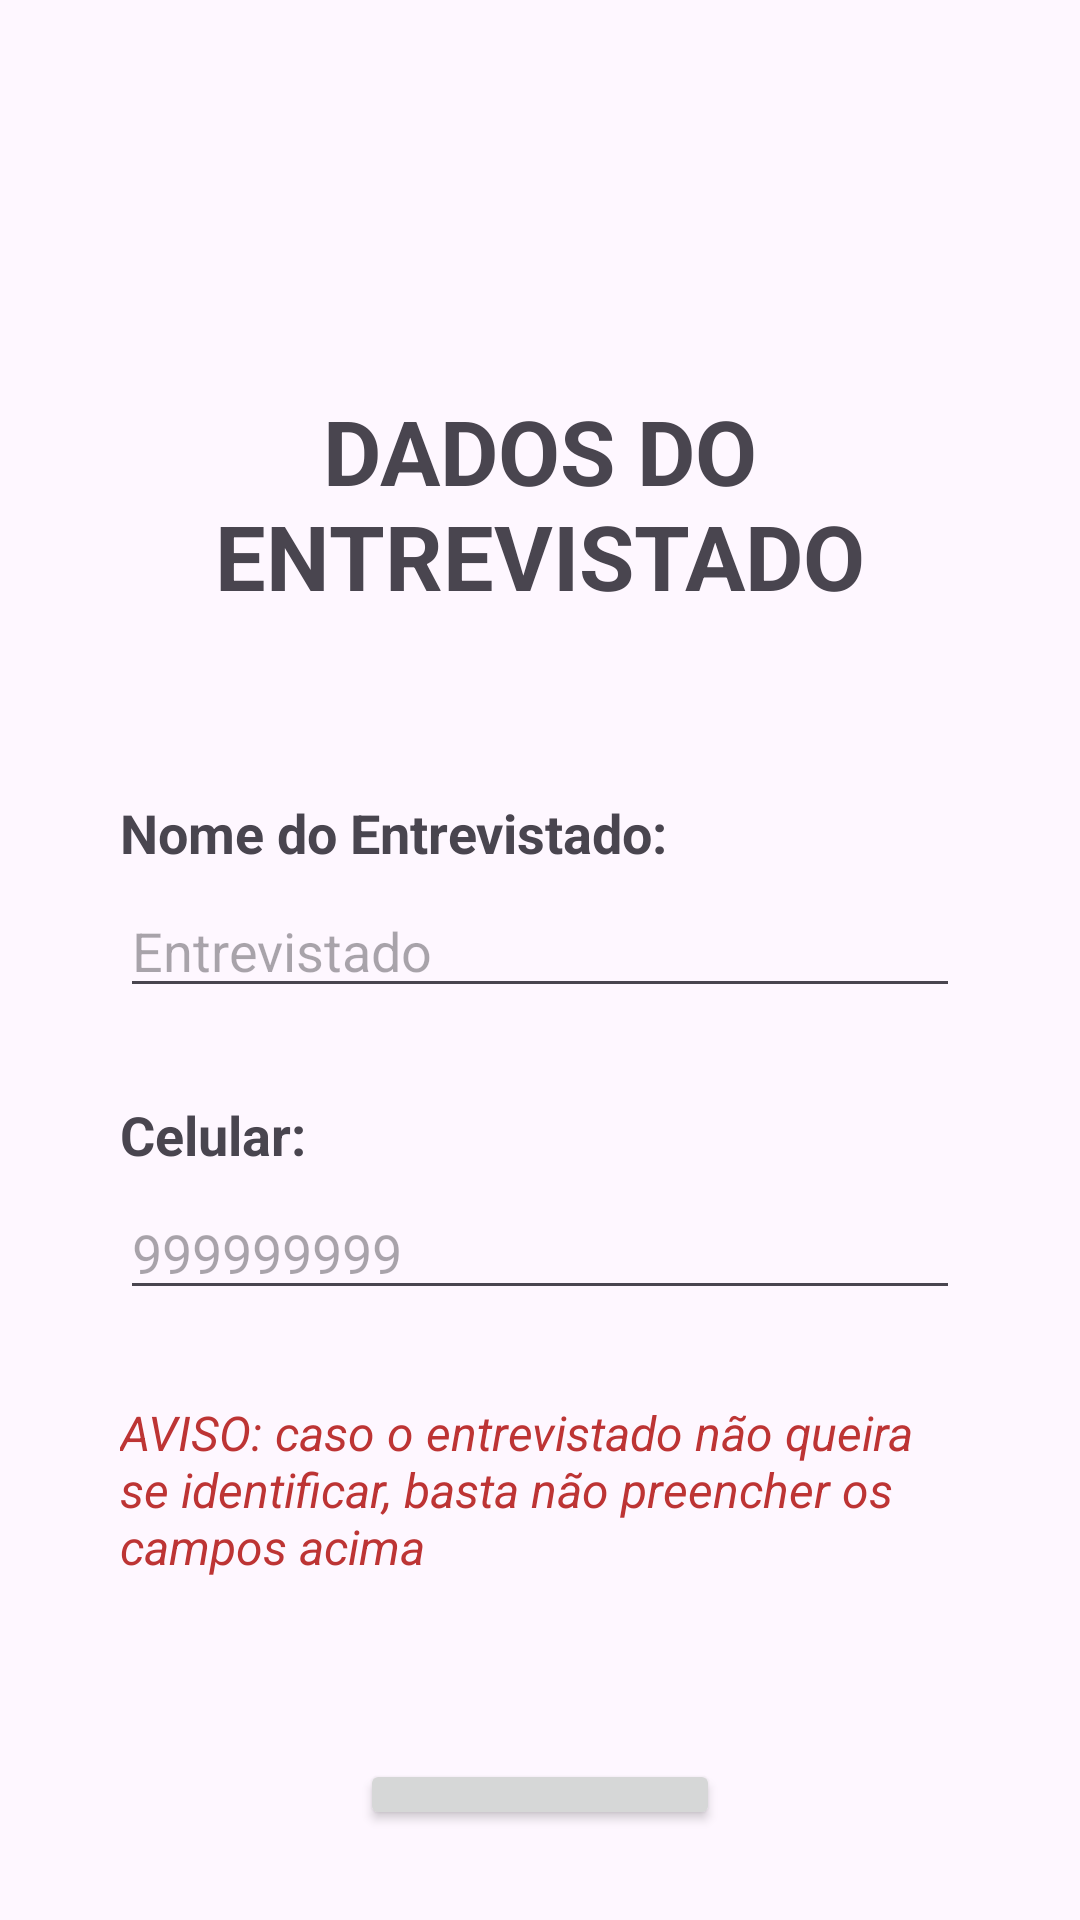

Android layout source for this screen:
<!-- AndroidManifest.xml: application theme Theme.Pesquisa_Eleitoral -->
<!-- res/layout/activity_finalizar.xml -->
<?xml version="1.0" encoding="utf-8"?>
<androidx.constraintlayout.widget.ConstraintLayout xmlns:android="http://schemas.android.com/apk/res/android"
    xmlns:app="http://schemas.android.com/apk/res-auto"
    xmlns:tools="http://schemas.android.com/tools"
    android:id="@+id/main"
    android:layout_width="match_parent"
    android:layout_height="match_parent"
    tools:context=".FinalizarActivity">

    <LinearLayout
        android:layout_width="match_parent"
        android:layout_height="match_parent"
        android:layout_margin="30dp"
        android:orientation="vertical"
        android:paddingTop="100dp"
        tools:layout_editor_absoluteX="-8dp"
        tools:layout_editor_absoluteY="108dp">

        <TextView
            android:id="@+id/finalizar_txt_titulo"
            android:layout_width="match_parent"
            android:layout_height="wrap_content"
            android:layout_marginBottom="60dp"
            android:text="@string/finalizar_txt_titulo"
            android:textAlignment="center"
            android:textSize="30sp"
            android:textStyle="bold" />

        <TextView
            android:id="@+id/finalizar_txt_nome"
            android:layout_width="match_parent"
            android:layout_height="wrap_content"
            android:layout_marginStart="10dp"
            android:layout_marginEnd="10dp"
            android:layout_marginBottom="5dp"
            android:text="@string/finalizar_txt_nome"
            android:textSize="18sp"
            android:textStyle="bold" />

        <EditText
            android:id="@+id/finalizar_ed_nome"
            android:layout_width="match_parent"
            android:layout_height="wrap_content"
            android:layout_marginStart="10dp"
            android:layout_marginEnd="10dp"
            android:layout_marginBottom="30dp"
            android:ems="10"
            android:hint="@string/finalizar_hint_nome"
            android:inputType="text" />

        <TextView
            android:id="@+id/finalizar_txt_celular"
            android:layout_width="match_parent"
            android:layout_height="wrap_content"
            android:layout_marginStart="10dp"
            android:layout_marginEnd="10dp"
            android:layout_marginBottom="5dp"
            android:text="@string/finalizar_txt_celular"
            android:textSize="18sp"
            android:textStyle="bold" />

        <EditText
            android:id="@+id/finalizar_ed_celular"
            android:layout_width="match_parent"
            android:layout_height="wrap_content"
            android:layout_marginStart="10dp"
            android:layout_marginEnd="10dp"
            android:layout_marginBottom="30dp"
            android:ems="10"
            android:hint="@string/finalizar_hint_celular"
            android:inputType="phone" />

        <TextView
            android:id="@+id/finalizar_txt_aviso"
            android:layout_width="match_parent"
            android:layout_height="wrap_content"
            android:layout_marginStart="10dp"
            android:layout_marginEnd="10dp"
            android:layout_marginBottom="60dp"
            android:text="@string/finalizar_txt_aviso"
            android:textSize="16sp"
            android:textStyle="italic"
            android:textAlignment="inherit"
            android:textColor="@color/red"/>

        <Button
            android:id="@+id/finalizar_btn_finalizar"
            android:layout_width="match_parent"
            android:layout_height="wrap_content"
            android:layout_marginStart="90dp"
            android:layout_marginEnd="90dp"
            android:text="@string/finalizar_btn_finalizar" />
    </LinearLayout>
</androidx.constraintlayout.widget.ConstraintLayout>
<!-- resources referenced by this layout -->
<resources>
  <color name="red">#BD3434</color>
  <string name="finalizar_btn_finalizar">Finalizar</string>
  <string name="finalizar_hint_celular">999999999</string>
  <string name="finalizar_hint_nome">Entrevistado</string>
  <string name="finalizar_txt_aviso">AVISO: caso o entrevistado não queira se identificar, basta não preencher os campos acima</string>
  <string name="finalizar_txt_celular">Celular: </string>
  <string name="finalizar_txt_nome">Nome do Entrevistado: </string>
  <string name="finalizar_txt_titulo">DADOS DO ENTREVISTADO</string>
  <style name="Theme.Pesquisa_Eleitoral" parent="Base.Theme.Pesquisa_Eleitoral" />
  <style name="Base.Theme.Pesquisa_Eleitoral" parent="Theme.Material3.DayNight.NoActionBar">
          
          
      </style>
</resources>
